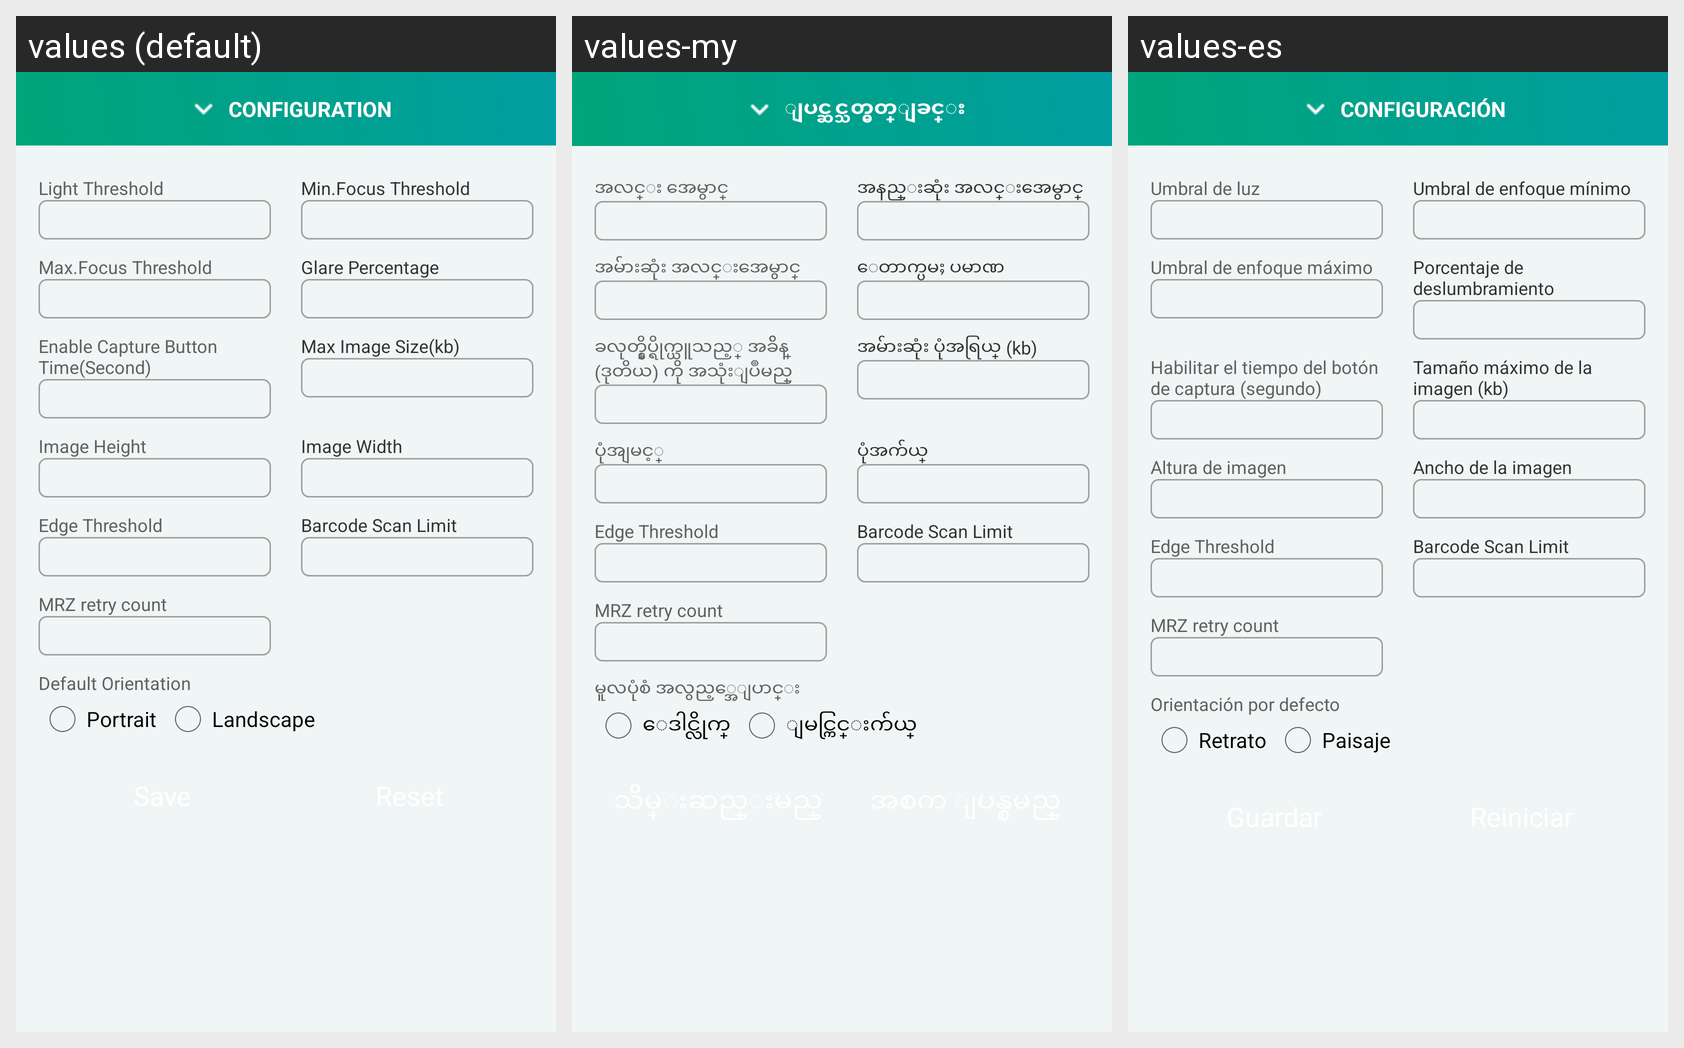

Translations of the strings shown on this Android screen, per locale in the grid:
Android screen res/layout/content_bottom_sheet_capture_id.xml rendered under 3 locales, left to right: values (default), values-my, values-es. Device: Nexus 5 (rendered at 1080×1920; each locale shown at half size, 540×960, under a caption strip naming it); theme AppTheme.
Strings drawn on this screen, with the default value and each locale's value (text and hints the layout hard-codes, and strings that could not be matched under every locale, appear in the picture but are not listed):

configuration
  values: CONFIGURATION
  values-my: ျပင္ဆင္သတ္မွတ္ျခင္း
  values-es: CONFIGURACIÓN

light_threshold
  values: Light Threshold
  values-my: အလင္း အေမွာင္
  values-es: Umbral de luz

min_focus_threshold
  values: Min.Focus Threshold
  values-my: အနည္းဆုံး အလင္းအေမွာင္
  values-es: Umbral de enfoque mínimo

max_focus_threshold
  values: Max.Focus Threshold
  values-my: အမ်ားဆုံး အလင္းအေမွာင္
  values-es: Umbral de enfoque máximo

glare_percentage
  values: Glare Percentage
  values-my: ေတာက္ပမႈ ပမာဏ
  values-es: Porcentaje de deslumbramiento

enable_capture_button_time
  values: Enable Capture Button Time(Second)
  values-my: ခလုတ္နွိပ္ရိုက္ယူသည့္ အခ်ိန္ (ဒုတိယ) ကို အသုံးျပဳမည္
  values-es: Habilitar el tiempo del botón de captura (segundo)

max_image_size
  values: Max Image Size(kb)
  values-my: အမ်ားဆုံး ပုံအရြယ္ (kb)
  values-es: Tamaño máximo de la imagen (kb)

image_height
  values: Image Height
  values-my: ပုံအျမင့္
  values-es: Altura de imagen

image_width
  values: Image Width
  values-my: ပုံအက်ယ္
  values-es: Ancho de la imagen

mrz_retry_count
  values: MRZ retry count
  values-my: MRZ retry count  [not translated; the default value is used]
  values-es: MRZ retry count  [not translated; the default value is used]

default_orientation
  values: Default Orientation
  values-my: မူလပုံစံ အလွည့္အေျပာင္း
  values-es: Orientación por defecto

portrait
  values: Portrait
  values-my: ေဒါင္လိုက္
  values-es: Retrato

landscape
  values: Landscape
  values-my: ျမင္ကြင္းက်ယ္
  values-es: Paisaje
